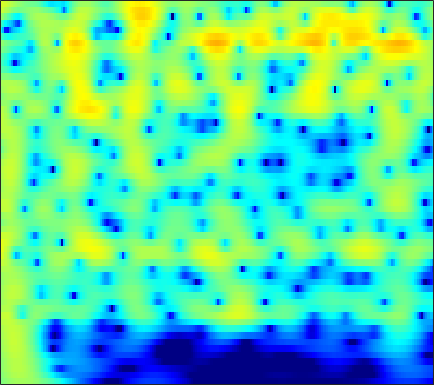

The file beside this chart, header and first rows:
-0.36421, 0.069592, 0.58386, 1.0258, 1.3095, 1.6242, 1.8674, 2.0031, 2.1223, 2.1714, 2.1509, 2.0905, 1.9499, 1.7417, 1.5417, 1.2169, 0.82658, 0.4918, -0.0098714, -0.57333, -1.1976, -1.7048, -2.4318, -3.2152
0.1848, 0.7187, 1.341, 1.861, 2.185, 2.528, 2.771, 2.887, 2.953, 2.917, 2.781, 2.611, 2.295, 1.875, 1.49, 0.885, 0.1721, -0.4339, -1.338, -2.352, -3.475, -4.387, -5.687, -7.069
0.5398, 1.123, 1.796, 2.351, 2.689, 3.035, 3.26, 3.35, 3.365, 3.257, 3.027, 2.773, 2.324, 1.746, 1.226, 0.4145, -0.5389, -1.352, -2.575, -3.973, -5.567, -6.91, -8.933, -11.28
0.5725, 1.194, 1.906, 2.482, 2.825, 3.164, 3.366, 3.43, 3.396, 3.226, 2.923, 2.608, 2.073, 1.41, 0.8309, -0.0453, -1.034, -1.843, -3, -4.231, -5.511, -6.483, -7.765, -8.989
0.9213, 1.585, 2.334, 2.929, 3.272, 3.594, 3.759, 3.78, 3.671, 3.406, 2.984, 2.566, 1.873, 1.027, 0.2937, -0.8115, -2.059, -3.083, -4.553, -6.123, -7.754, -8.982, -10.55, -11.94
1.293, 2.005, 2.793, 3.399, 3.736, 4.029, 4.145, 4.116, 3.921, 3.547, 2.994, 2.459, 1.585, 0.5213, -0.406, -1.823, -3.462, -4.849, -6.939, -9.36, -12.22, -14.8, -19.2, -26.14
1.657, 2.345, 3.097, 3.661, 3.962, 4.2, 4.256, 4.177, 3.91, 3.457, 2.815, 2.207, 1.223, 0.03518, -0.9923, -2.545, -4.311, -5.774, -7.909, -10.23, -12.68, -14.54, -16.87, -18.75
2.079, 2.691, 3.349, 3.83, 4.075, 4.249, 4.248, 4.131, 3.82, 3.331, 2.661, 2.035, 1.032, -0.1671, -1.2, -2.763, -4.556, -6.059, -8.291, -10.8, -13.62, -15.98, -19.6, -24.03
2.38, 2.936, 3.507, 3.895, 4.068, 4.145, 4.057, 3.887, 3.534, 3.046, 2.425, 1.873, 1.02, 0.0102, -0.868, -2.222, -3.803, -5.156, -7.202, -9.558, -12.24, -14.48, -17.67, -20.85
2.971, 3.476, 3.928, 4.128, 4.111, 3.882, 3.454, 3.038, 2.425, 1.826, 1.313, 0.9898, 0.6077, 0.1961, -0.1805, -0.8229, -1.669, -2.469, -3.771, -5.382, -7.309, -8.989, -11.58, -14.7
3.496, 3.991, 4.319, 4.236, 3.865, 2.932, 1.443, -0.09439, -2.766, -5.693, -6.55, -5.198, -2.942, -1.262, -0.4178, 0.2603, 0.5035, 0.4497, 0.1241, -0.4238, -1.127, -1.726, -2.547, -3.323
2.184, 2.751, 3.143, 3.105, 2.803, 2.025, 0.7801, -0.4783, -2.479, -4.303, -4.819, -4.168, -2.783, -1.535, -0.8142, -0.1707, 0.1544, 0.2448, 0.2368, 0.1341, -0.04201, -0.2023, -0.435, -0.6611
1.506, 2.119, 2.667, 2.95, 3.014, 2.884, 2.529, 2.165, 1.625, 1.09, 0.6086, 0.2865, -0.09728, -0.4669, -0.7798, -1.274, -1.799, -2.147, -2.498, -2.659, -2.63, -2.508, -2.292, -2.106
1.698, 2.356, 3.049, 3.534, 3.75, 3.844, 3.756, 3.587, 3.227, 2.711, 2.046, 1.438, 0.4593, -0.7815, -1.942, -3.857, -6.285, -8.513, -11.44, -11.75, -9.366, -7.503, -5.59, -4.301
1.491, 2.144, 2.857, 3.358, 3.583, 3.721, 3.703, 3.576, 3.244, 2.743, 2.074, 1.449, 0.4187, -0.8587, -1.989, -3.772, -5.961, -7.748, -9.68, -9.916, -8.464, -7.083, -5.489, -4.323
1.154, 1.709, 2.279, 2.654, 2.831, 2.943, 2.889, 2.745, 2.439, 2.01, 1.454, 0.9684, 0.2435, -0.5472, -1.17, -2.017, -2.771, -3.228, -3.658, -3.817, -3.696, -3.482, -3.123, -2.765
1.436, 1.849, 2.215, 2.413, 2.484, 2.447, 2.257, 2.041, 1.676, 1.214, 0.6642, 0.2137, -0.4093, -1.038, -1.499, -2.021, -2.391, -2.576, -2.673, -2.579, -2.349, -2.135, -1.821, -1.518
2.541, 2.754, 2.836, 2.766, 2.597, 2.224, 1.774, 1.407, 0.8606, 0.246, -0.421, -0.9868, -1.846, -2.81, -3.543, -4.391, -4.943, -5.018, -4.561, -3.7, -2.728, -2.021, -1.174, -0.4828
4.136, 4, 3.58, 2.838, 2.076, 0.957, -0.1243, -0.8286, -1.522, -1.942, -2.327, -2.76, -3.692, -5.202, -6.929, -10.69, -17.6, -19.73, -11.48, -6.75, -3.8, -2.191, -0.5919, 0.5286
5.485, 4.969, 3.824, 2.02, 0.216, -3.099, -8.225, -12.81, -11.29, -7.197, -5.068, -4.28, -3.981, -4.335, -4.947, -5.859, -6.485, -6.447, -5.297, -3.644, -2.049, -0.9686, 0.1708, 0.9852
6.336, 5.754, 4.601, 3.12, 1.722, -0.539, -2.735, -3.999, -4.518, -3.994, -3.426, -3.165, -3.071, -3.255, -3.405, -3.531, -3.514, -3.249, -2.683, -2.029, -1.305, -0.8535, -0.4666, -0.324
6.224, 5.86, 5.3, 4.556, 3.868, 2.947, 1.962, 1.225, 0.3553, -0.5627, -1.524, -2.348, -3.695, -5.251, -6.45, -7.713, -7.752, -6.839, -5.309, -3.872, -2.737, -2.209, -1.923, -2.167
4.476, 4.529, 4.503, 4.255, 3.999, 3.525, 2.862, 2.314, 1.419, 0.3315, -0.987, -2.221, -4.319, -7.228, -10.35, -16.2, -16.31, -11.62, -7.606, -5.024, -3.373, -2.588, -1.949, -1.805
1.333, 1.966, 2.451, 2.724, 2.768, 2.578, 2.256, 1.872, 1.213, 0.4505, -0.4727, -1.214, -2.263, -3.318, -3.981, -4.591, -4.609, -4.274, -3.564, -2.701, -1.959, -1.478, -1.01, -0.7087
-0.6746, 0.3319, 1.171, 1.687, 1.811, 1.739, 1.471, 1.11, 0.5681, -0.03576, -0.6299, -1.009, -1.41, -1.645, -1.722, -1.712, -1.505, -1.327, -1.015, -0.691, -0.4233, -0.2443, -0.119, -0.05308
0.9646, 1.561, 2.145, 2.344, 2.249, 1.901, 1.163, 0.4796, -0.6171, -1.777, -2.666, -3.025, -2.948, -2.393, -1.843, -1.051, -0.3707, 0.05362, 0.5271, 0.7897, 0.9095, 0.8604, 0.6302, 0.2205
3.6, 3.855, 4.001, 3.796, 3.464, 2.624, 1.347, 0.01017, -2.51, -6.273, -12.6, -16.92, -10.26, -5.604, -3.384, -1.322, 0.0228, 0.7742, 1.418, 1.75, 1.774, 1.569, 1.021, 0.03032
3.756, 3.961, 3.96, 3.75, 3.389, 2.617, 1.536, 0.4412, -1.266, -3.26, -4.947, -5.555, -5.085, -3.835, -2.799, -1.594, -0.6212, -0.04809, 0.4674, 0.7853, 0.8216, 0.697, 0.2401, -0.5615
2.586, 2.917, 3.112, 3.124, 2.925, 2.504, 1.821, 1.21, 0.2843, -0.6819, -1.55, -2.09, -2.573, -2.795, -2.784, -2.627, -2.271, -1.982, -1.561, -1.177, -0.8915, -0.7454, -0.722, -0.8027
1.869, 2.437, 2.993, 3.216, 3.211, 2.973, 2.462, 1.952, 1.042, -0.01227, -1.269, -2.257, -3.645, -4.918, -5.674, -6.136, -5.894, -5.392, -4.438, -3.544, -2.719, -2.218, -1.645, -1.17
1.909, 2.721, 3.499, 3.87, 3.967, 3.763, 3.292, 2.693, 1.649, 0.2258, -1.59, -3.312, -6.244, -10.44, -15.13, -21.25, -14.74, -11.16, -8.163, -6.282, -4.973, -4.259, -3.416, -2.713
2.597, 3.356, 4.036, 4.431, 4.494, 4.328, 3.829, 3.253, 2.196, 0.7914, -0.9666, -2.52, -4.881, -7.425, -9.179, -10.5, -10.4, -9.63, -8.626, -7.793, -7.388, -7.284, -7.411, -7.383
3.057, 3.662, 4.206, 4.567, 4.617, 4.489, 4.018, 3.514, 2.531, 1.281, -0.2643, -1.552, -3.403, -5.232, -6.518, -7.811, -8.608, -8.761, -8.869, -8.825, -9.268, -10.03, -12.47, -18.07
2.404, 3.063, 3.749, 4.2, 4.37, 4.331, 3.997, 3.527, 2.627, 1.377, -0.2086, -1.69, -4.036, -6.955, -9.508, -13.28, -14.88, -13.71, -11.31, -9.574, -8.484, -8.099, -7.842, -7.53
0.2535, 1.327, 2.522, 3.271, 3.643, 3.789, 3.636, 3.273, 2.532, 1.444, -0.008728, -1.341, -3.527, -6.23, -8.701, -12.13, -13.62, -12.35, -9.772, -7.715, -6.097, -5.166, -4.052, -3.121
-1.492, -0.04742, 1.425, 2.39, 2.837, 3.13, 3.066, 2.848, 2.267, 1.45, 0.373, -0.5384, -1.893, -3.274, -4.222, -5.228, -5.697, -5.761, -5.339, -4.647, -3.802, -3.126, -2.291, -1.495
-0.1563, 0.8454, 1.82, 2.552, 2.856, 3.051, 2.951, 2.714, 2.186, 1.416, 0.4794, -0.3526, -1.527, -2.734, -3.559, -4.455, -4.986, -5.037, -4.751, -4.088, -3.286, -2.629, -1.827, -1.075
2.089, 2.589, 3.06, 3.359, 3.467, 3.411, 3.183, 2.842, 2.24, 1.393, 0.303, -0.6958, -2.3, -4.253, -5.992, -8.434, -10.15, -9.931, -8.213, -6.086, -4.282, -3.193, -1.995, -1.149
3.395, 3.538, 3.679, 3.614, 3.515, 3.239, 2.843, 2.484, 1.85, 1.09, 0.0756, -0.8649, -2.481, -4.671, -6.823, -10.84, -15.49, -14.41, -9.926, -6.642, -4.404, -3.225, -2.065, -1.303
3.695, 3.559, 3.335, 2.898, 2.507, 1.933, 1.324, 0.9912, 0.5469, 0.2177, -0.1377, -0.4829, -1.073, -1.839, -2.471, -3.254, -3.772, -3.765, -3.446, -2.903, -2.318, -1.988, -1.69, -1.51
3.853, 3.557, 2.797, 1.787, 0.7005, -0.9065, -2.423, -3.114, -2.851, -1.885, -0.7682, -0.1256, 0.4781, 0.7978, 0.8721, 0.8766, 0.7958, 0.6682, 0.5093, 0.2267, -0.2099, -0.6611, -1.499, -2.489
3.362, 3.134, 2.32, 0.8783, -0.6719, -4.096, -10.45, -19.89, -10.04, -4.306, -1.267, 0.2019, 1.48, 2.263, 2.615, 2.83, 2.85, 2.698, 2.35, 1.798, 0.9073, -0.01416, -1.699, -4.329
1.051, 1.258, 1.331, 0.8857, 0.2853, -0.612, -1.505, -1.872, -1.588, -0.8202, 0.05675, 0.6751, 1.249, 1.597, 1.751, 1.784, 1.674, 1.567, 1.245, 0.7867, 0.1718, -0.47, -1.516, -2.846
-0.1555, 0.6541, 1.364, 1.744, 1.783, 1.738, 1.643, 1.507, 1.396, 1.312, 1.192, 1.032, 0.7515, 0.3444, -0.02012, -0.4569, -0.794, -0.9051, -0.9016, -0.8805, -0.8893, -0.9798, -1.34, -1.828
1.327, 2.082, 2.688, 3.104, 3.312, 3.343, 3.26, 3.16, 2.832, 2.388, 1.767, 1.107, -0.02108, -1.537, -2.963, -5.055, -6.432, -6.362, -4.764, -3.023, -1.8, -1.212, -0.9024, -1.098
2.117, 2.464, 2.77, 2.881, 2.928, 2.877, 2.686, 2.508, 2.176, 1.675, 0.9538, 0.2573, -1.074, -2.995, -5.019, -9.056, -14.19, -12.64, -7.363, -3.943, -1.815, -0.8057, -0.002986, 0.1683
0.1975, 0.155, 0.08097, -0.1643, -0.4629, -0.7643, -1.032, -1.262, -1.399, -1.524, -1.706, -1.903, -2.295, -2.825, -3.296, -3.781, -3.861, -3.608, -2.775, -1.643, -0.5618, 0.1343, 0.8536, 1.323
-2.502, -2.85, -3.643, -4.659, -5.573, -6.872, -7.687, -7.761, -7.301, -6.399, -5.469, -4.918, -4.274, -3.766, -3.413, -2.949, -2.414, -1.926, -1.239, -0.4827, 0.2893, 0.8399, 1.504, 2.116
-3.889, -4.509, -5.995, -8.173, -10.3, -15.16, -26.15, -23.26, -15.17, -11.18, -8.803, -7.606, -6.354, -5.325, -4.609, -3.706, -2.8, -2.079, -1.182, -0.3277, 0.5094, 1.069, 1.754, 2.4
-2.895, -3.518, -4.705, -6.303, -7.804, -9.739, -11.13, -11.44, -10.79, -9.763, -8.858, -8.358, -7.839, -7.192, -6.514, -5.353, -3.98, -2.88, -1.514, -0.3743, 0.5617, 1.151, 1.764, 2.25
-0.1225, -0.8018, -1.607, -2.459, -3.197, -4.123, -4.878, -5.181, -5.724, -6.364, -7.332, -8.326, -10.39, -12.88, -12.87, -9.25, -5.52, -3.332, -1.088, 0.4593, 1.404, 1.815, 1.99, 1.762
1.195, 0.5596, -0.3548, -1.15, -1.454, -1.894, -2.269, -2.57, -2.949, -3.506, -4.423, -5.475, -7.363, -9.336, -9.164, -6.234, -2.862, -0.9307, 1.07, 2.384, 3.057, 3.083, 2.505, 0.9775
-3.155, -4.436, -6.094, -6.971, -7.01, -6.404, -5.751, -5.49, -5.01, -4.571, -4.186, -3.939, -3.567, -2.989, -2.387, -1.322, -0.08865, 0.776, 1.768, 2.492, 2.849, 2.841, 2.441, 1.647
-7.685, -11.81, -22.45, -22.93, -16.82, -13.18, -11.48, -10.55, -9.472, -8.069, -6.447, -5.207, -3.72, -2.387, -1.501, -0.4047, 0.5459, 1.187, 1.848, 2.305, 2.544, 2.626, 2.57, 2.434
-4.079, -5.799, -8.12, -9.715, -10.75, -12.2, -14.96, -18.3, -20.2, -13.28, -8.534, -5.978, -3.47, -1.643, -0.5599, 0.5879, 1.444, 1.951, 2.439, 2.714, 2.835, 2.826, 2.734, 2.547
1.549, 0.5119, -0.8523, -2.294, -3.353, -5.032, -6.823, -8.005, -8.194, -6.572, -4.329, -2.804, -1.095, 0.2382, 1.034, 1.809, 2.328, 2.554, 2.7, 2.682, 2.524, 2.298, 1.919, 1.424
4.522, 3.959, 3.14, 2.248, 1.559, 0.692, -0.06278, -0.4455, -0.741, -0.6936, -0.3922, -0.09248, 0.3417, 0.7361, 0.956, 1.12, 1.13, 1.001, 0.6587, 0.1558, -0.5109, -1.054, -1.823, -2.568
5.344, 5.137, 4.701, 4.158, 3.665, 2.985, 2.276, 1.748, 1.1, 0.5155, 0.00772, -0.3007, -0.632, -0.8941, -1.082, -1.335, -1.71, -2.106, -2.914, -4.12, -5.752, -7.137, -8.891, -9.679
